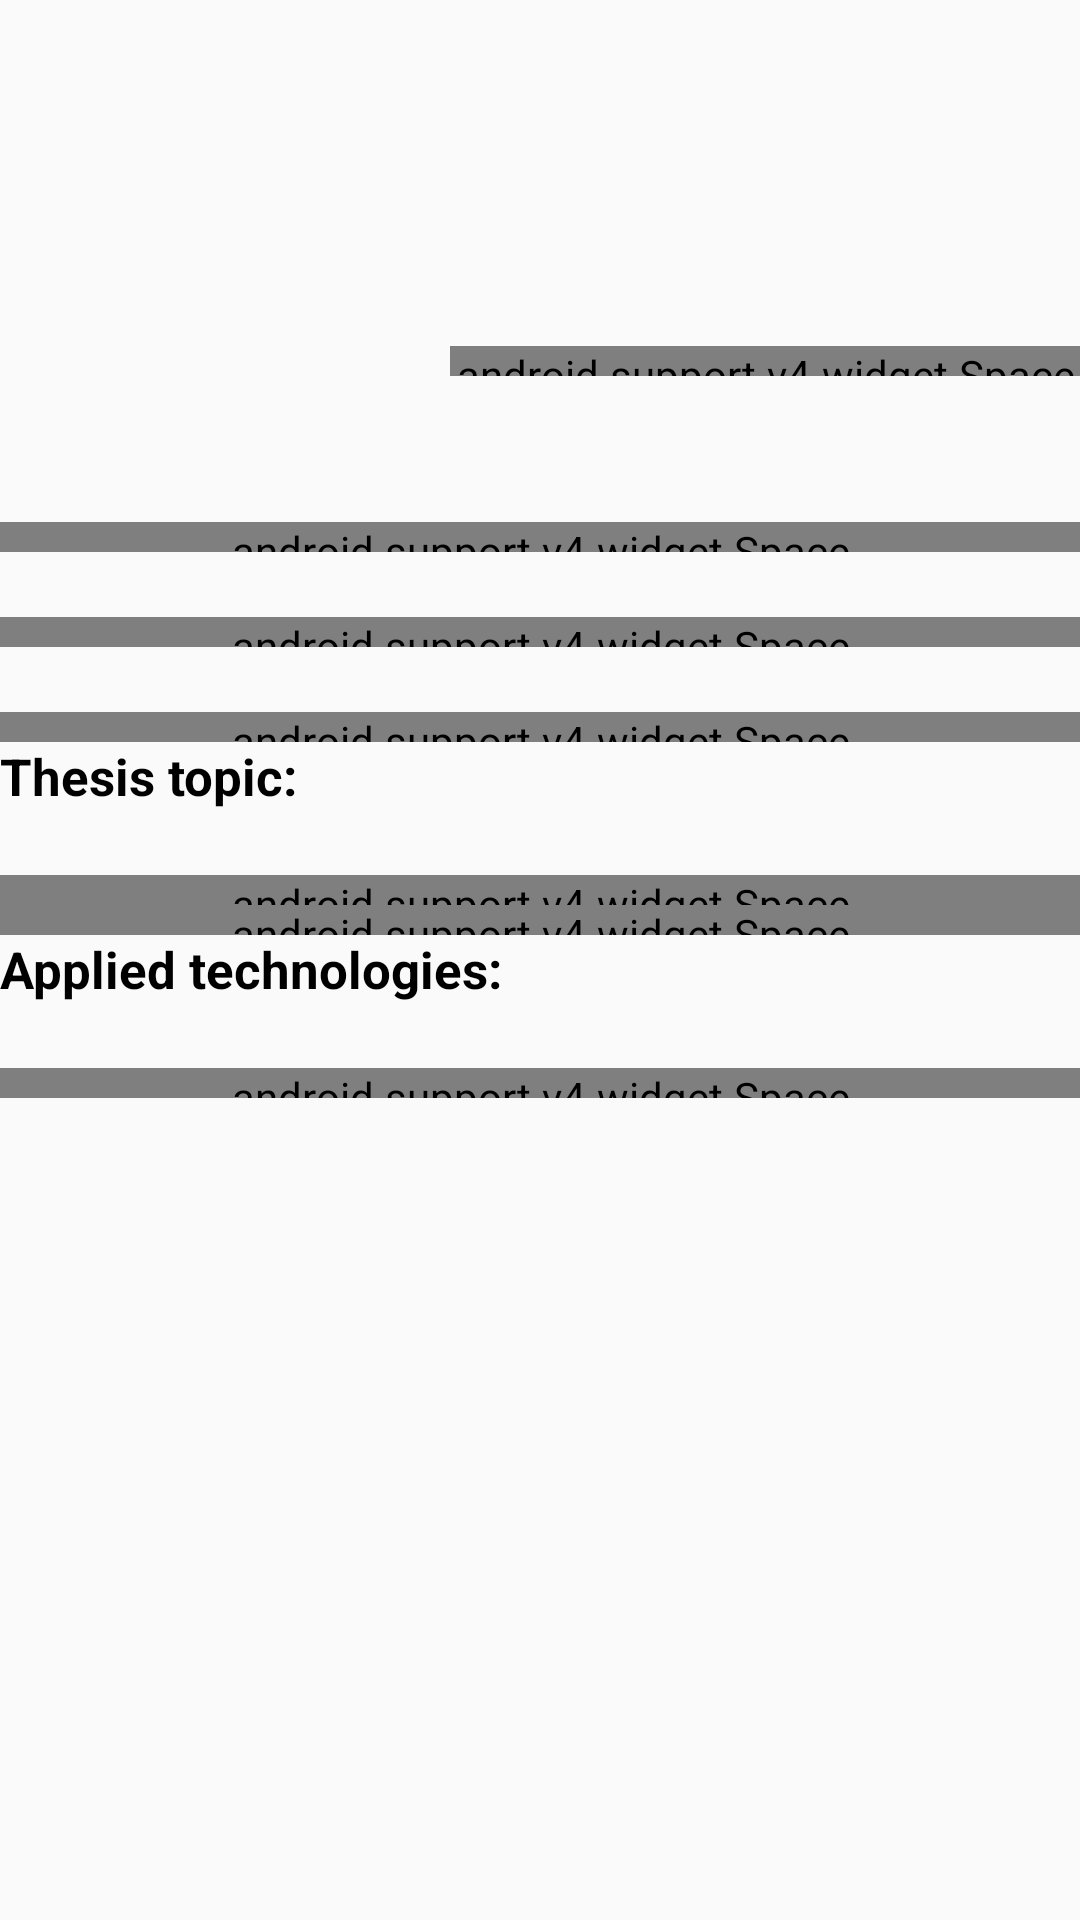

This screen was rendered from an Android layout file. Write that file and the resources it references.
<!-- AndroidManifest.xml: application theme AppTheme -->
<!-- res/layout/education_single_row.xml -->
<?xml version="1.0" encoding="utf-8"?>
<LinearLayout xmlns:android="http://schemas.android.com/apk/res/android"
    android:layout_width="match_parent"
    android:layout_height="wrap_content"
    android:orientation="vertical"
    android:layout_margin="@dimen/margin">

    <LinearLayout
        android:layout_width="match_parent"
        android:layout_height="wrap_content"
        android:orientation="horizontal">

        <ImageView
            android:contentDescription="@string/academy_logotype"
            android:id="@+id/education_single_row_logotype"
            android:layout_width="150dp"
            android:layout_height="150dp" />

        <LinearLayout
            android:layout_width="match_parent"
            android:layout_height="wrap_content"
            android:orientation="vertical">

            <TextView
                android:textColor="@android:color/black"
                android:textStyle="bold|italic"
                android:textSize="20sp"
                android:id="@+id/education_single_row_academy"
                android:padding="@dimen/padding"
                android:layout_width="match_parent"
                android:layout_height="wrap_content"
                />

            <TextView
                android:textColor="@android:color/black"
                android:id="@+id/education_single_row_faculty"
                android:textStyle="bold|italic"
                android:textSize="18sp"
                android:padding="@dimen/padding"
                android:layout_width="match_parent"
                android:layout_height="wrap_content"
                />

            <android.support.v4.widget.Space
                android:layout_width="match_parent"
                android:layout_height="10dp" />

            <TextView
                android:textColor="@android:color/black"
                android:id="@+id/education_single_row_start_date"
                android:textStyle="bold|italic"
                android:textSize="18sp"
                android:paddingLeft="@dimen/padding"
                android:layout_width="match_parent"
                android:layout_height="wrap_content"
                 />

            <TextView
                android:textColor="@android:color/black"
                android:id="@+id/education_single_row_end_date"
                android:paddingRight="@dimen/padding"
                android:textStyle="bold|italic"
                android:textSize="18sp"
                android:layout_width="match_parent"
                android:layout_height="wrap_content"
                android:gravity="right"

                />
        </LinearLayout>
    </LinearLayout>
    <android.support.v4.widget.Space
        android:layout_width="match_parent"
        android:layout_height="10dp" />
<TextView
    android:textColor="@android:color/black"
    android:id="@+id/education_single_row_course"
    android:textStyle="bold"
    android:textSize="16sp"
    android:layout_width="match_parent"
    android:layout_height="wrap_content"
    />
    <android.support.v4.widget.Space
        android:layout_width="match_parent"
        android:layout_height="10dp" />
    <TextView
        android:textColor="@android:color/black"
        android:id="@+id/education_single_row_level_of_education"
        android:textStyle="bold"
        android:textSize="16sp"
        android:layout_width="match_parent"
        android:layout_height="wrap_content"
        />
    <android.support.v4.widget.Space
        android:layout_width="match_parent"
        android:layout_height="10dp" />
    <TextView
        android:textColor="@android:color/black"
        android:id="@+id/education_single_row_thesis_topic_heading"
        android:textStyle="bold"
        android:textSize="17sp"
        android:layout_width="match_parent"
        android:layout_height="wrap_content"
        android:text="@string/education_thesis_topic"/>
    <TextView
        android:textColor="@android:color/black"
        android:id="@+id/education_single_row_thesis_topic"
        android:textStyle="bold|italic"
        android:textSize="16sp"
        android:layout_width="match_parent"
        android:layout_height="wrap_content"
        />
    <android.support.v4.widget.Space
        android:layout_width="match_parent"
        android:layout_height="10dp" />

    <android.support.v4.widget.Space
        android:layout_width="match_parent"
        android:layout_height="10dp" />
    <TextView
        android:textColor="@android:color/black"
        android:id="@+id/education_single_row_applied_technologies_heading"
        android:textStyle="bold"
        android:textSize="17sp"
        android:layout_width="match_parent"
        android:layout_height="wrap_content"
        android:text="@string/education_applied_technologies"/>
    <TextView
        android:textColor="@android:color/black"
        android:id="@+id/education_single_row_applied_technologies"
        android:textStyle="bold|italic"
        android:textSize="16sp"
        android:layout_width="match_parent"
        android:layout_height="wrap_content"
        />
    <android.support.v4.widget.Space
        android:layout_width="match_parent"
        android:layout_height="10dp"
        android:background="@color/colorAccent"/>
</LinearLayout>
<!-- resources referenced by this layout -->
<resources>
  <color name="colorAccent">#8BC34A</color>
  <dimen name="margin">16dp</dimen>
  <dimen name="padding">16dp</dimen>
  <string name="academy_logotype">Academy Logotype</string>
  <string name="education_applied_technologies">Applied technologies:</string>
  <string name="education_thesis_topic">Thesis topic:</string>
  <style name="AppTheme" parent="Theme.AppCompat.Light.NoActionBar">
          
          <item name="colorPrimary">@color/colorPrimary</item>
          <item name="colorPrimaryDark">@color/colorPrimaryDark</item>
          <item name="colorAccent">@color/colorAccent</item>
          <item name="colorControlNormal">@android:color/white</item>
      </style>
  <color name="colorPrimary">#4CAF50</color>
  <color name="colorPrimaryDark">#388E3C</color>
</resources>
